Labelled photos from "images_organized", an image-classification folder in Alexr626/Warehouse-shelf-classifier. The possible labels are: empty shelf, filled shelf.

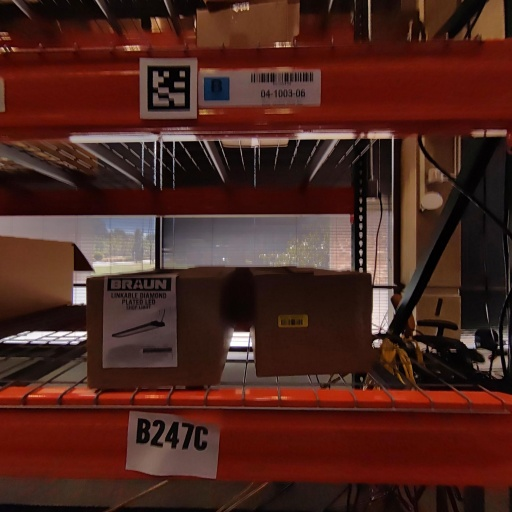
Label: filled shelf

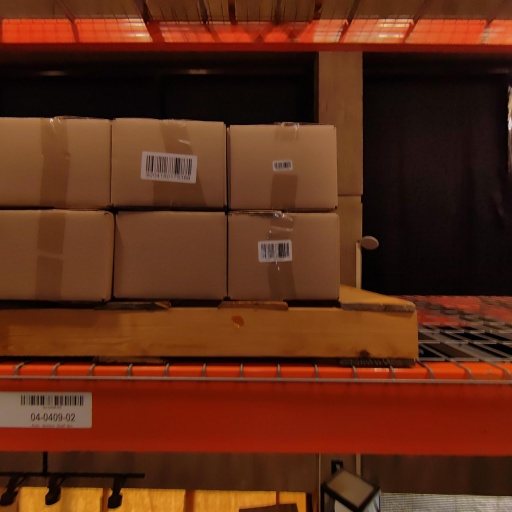
Label: filled shelf

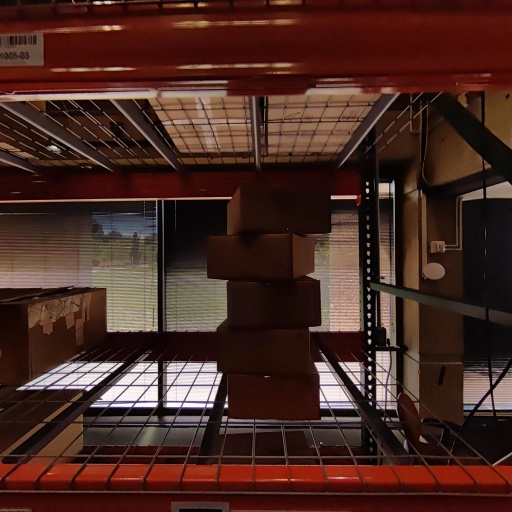
Label: filled shelf

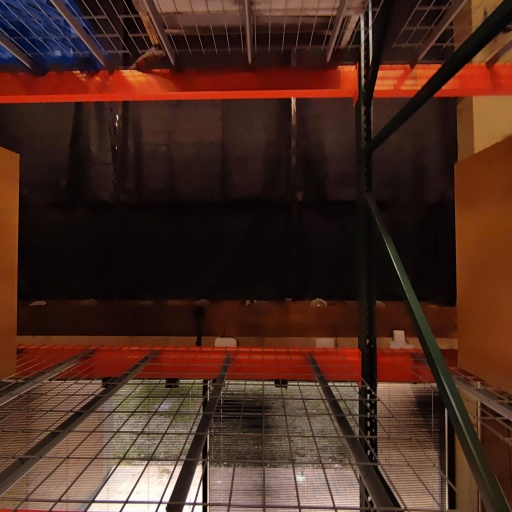
Label: empty shelf

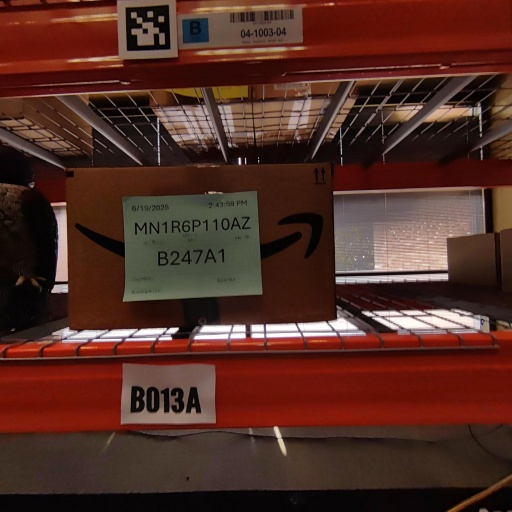
Label: filled shelf

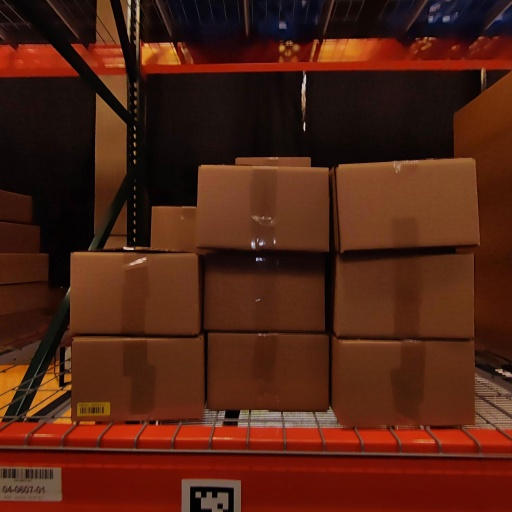
Label: filled shelf
